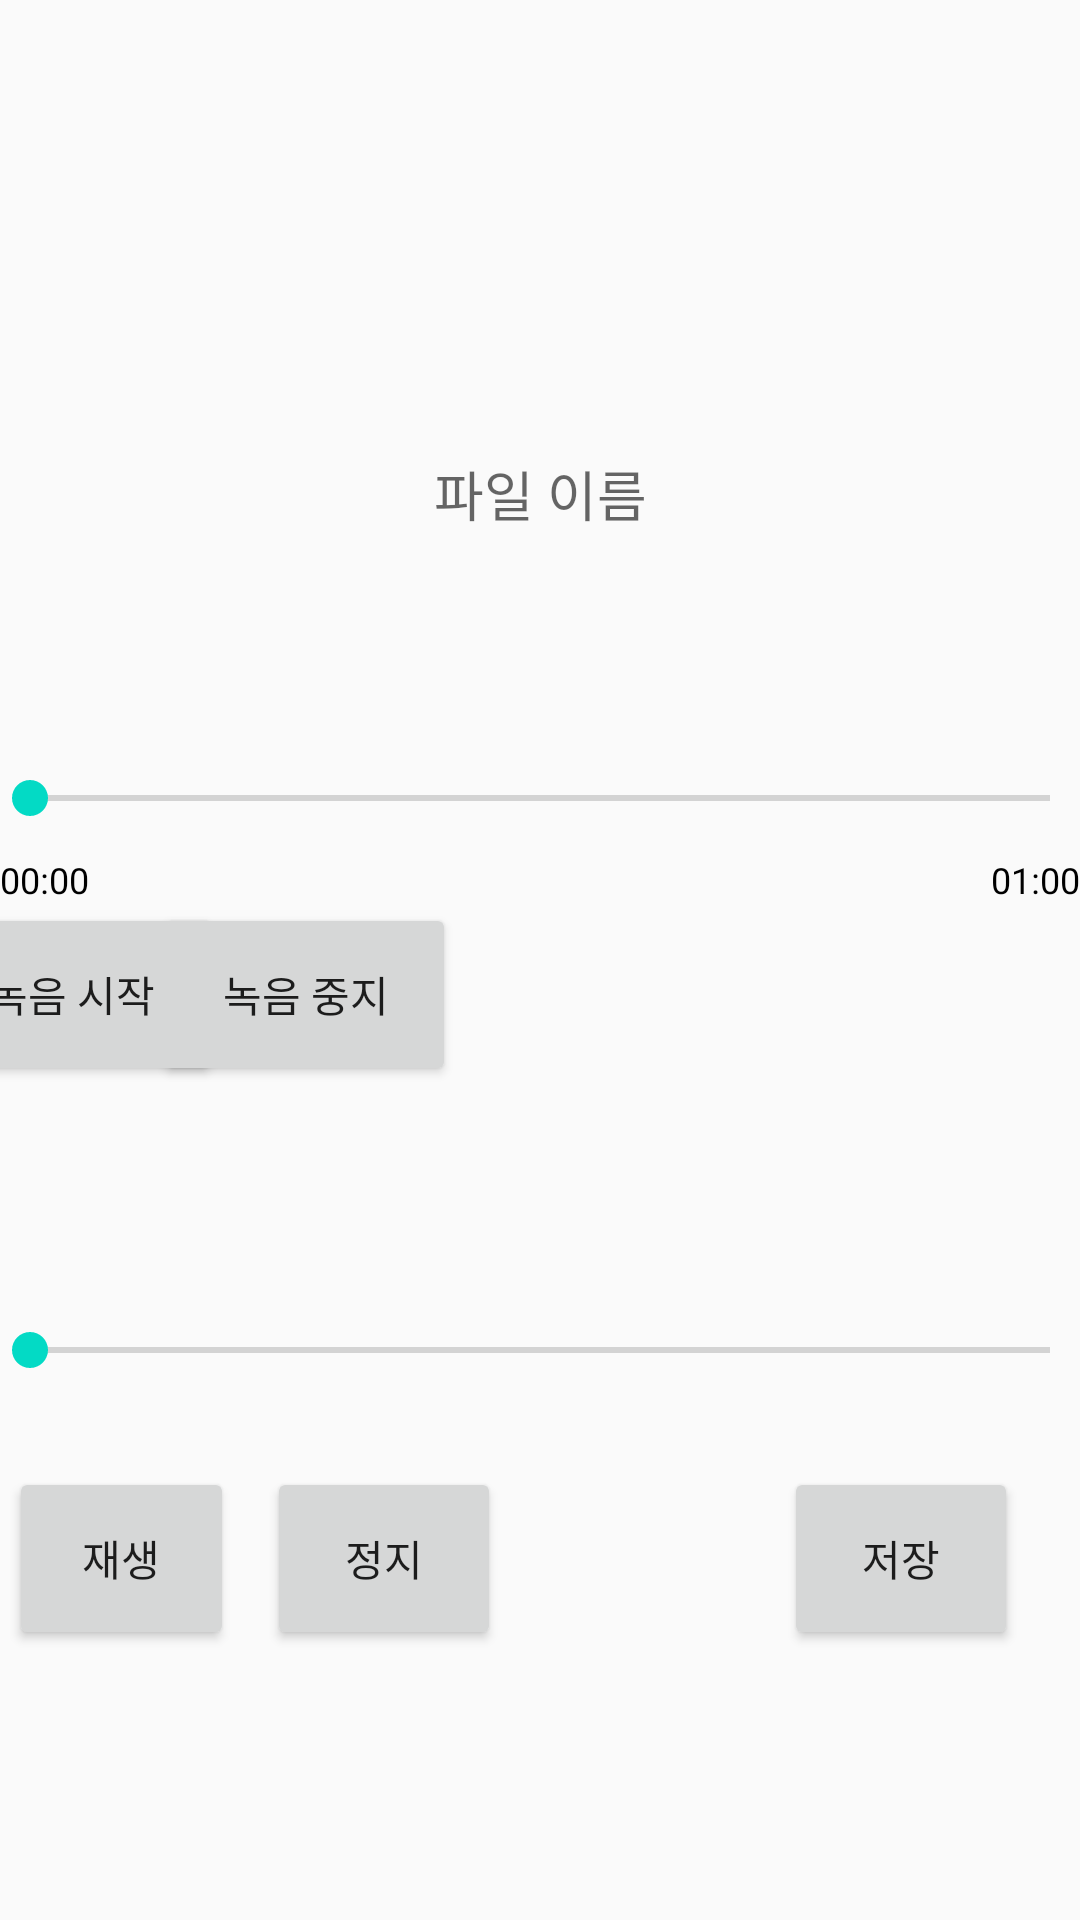

Reconstruct the res/layout file that produces this screen, plus the resources it refers to.
<!-- AndroidManifest.xml: application theme AppTheme -->
<!-- res/layout/activity_sound_save.xml -->
<?xml version="1.0" encoding="utf-8"?>
<androidx.constraintlayout.widget.ConstraintLayout xmlns:android="http://schemas.android.com/apk/res/android"
    xmlns:app="http://schemas.android.com/apk/res-auto"
    xmlns:tools="http://schemas.android.com/tools"
    android:layout_width="match_parent"
    android:layout_height="match_parent"
    android:background="@drawable/backgroundimage">

    

    

    <TextView
        android:id="@+id/tvPlayMaxPoint"
        android:layout_width="45dp"
        android:layout_height="20dp"
        android:layout_gravity="center_vertical|left"
        android:layout_marginStart="381dp"
        android:layout_marginLeft="381dp"
        android:layout_marginTop="37dp"
        android:text="00:00"
        android:textColor="@android:color/background_dark"
        android:textSize="12sp"
        app:layout_constraintStart_toStartOf="parent"
        app:layout_constraintTop_toTopOf="@+id/playProgressBar" />

    <Button
        android:id="@+id/btnsave"
        android:layout_width="78dp"
        android:layout_height="61dp"
        android:layout_gravity="right|bottom"
        android:layout_marginTop="20dp"
        android:scaleType="fitCenter"
        android:text="저장"
        app:layout_constraintEnd_toEndOf="parent"
        app:layout_constraintHorizontal_bias="0.819"
        app:layout_constraintStart_toEndOf="@+id/btnStopPlay"
        app:layout_constraintTop_toBottomOf="@+id/playProgressBar" />

    <EditText
        android:id="@+id/txtsound_name"
        android:layout_width="0dp"
        android:layout_height="61dp"
        android:layout_marginStart="67dp"
        android:layout_marginLeft="67dp"
        android:layout_marginEnd="67dp"
        android:layout_marginRight="67dp"
        android:layout_marginBottom="52dp"
        android:background="@null"
        android:gravity="center"
        android:hint="파일 이름"
        android:maxLength="10"
        app:layout_constraintBottom_toTopOf="@+id/recProgressBar"
        app:layout_constraintEnd_toEndOf="parent"
        app:layout_constraintStart_toStartOf="parent" />

    <SeekBar
        android:id="@+id/playProgressBar"
        android:layout_width="0dp"
        android:layout_height="wrap_content"
        android:layout_gravity="center_vertical|center_horizontal"
        android:layout_marginTop="69dp"
        android:background="@drawable/backgroundimage"
        android:max="60000"
        android:padding="10dp"
        android:progress="0"
        app:layout_constraintEnd_toEndOf="parent"
        app:layout_constraintStart_toStartOf="parent"
        app:layout_constraintTop_toBottomOf="@+id/btnStartRec" />

    <TextView
        android:id="@+id/tvRecStartPoint"
        android:layout_width="wrap_content"
        android:layout_height="wrap_content"
        android:layout_gravity="center_vertical|left"
        android:text="00:00"
        android:textColor="@android:color/background_dark"
        android:textSize="12sp"
        app:layout_constraintStart_toStartOf="@+id/recProgressBar"
        app:layout_constraintTop_toBottomOf="@+id/recProgressBar" />

    <TextView
        android:id="@+id/tvRecMaxPoint"
        android:layout_width="wrap_content"
        android:layout_height="wrap_content"
        android:layout_gravity="center_vertical|right"
        android:text="01:00"
        android:textColor="@android:color/background_dark"
        android:textSize="12sp"
        app:layout_constraintEnd_toEndOf="@+id/recProgressBar"
        app:layout_constraintTop_toBottomOf="@+id/recProgressBar" />

    <Button
        android:id="@+id/btnStartRec"
        android:layout_width="100dp"
        android:layout_height="61dp"

        android:layout_marginStart="3dp"
        android:layout_marginLeft="3dp"
        android:layout_marginTop="16dp"
        android:layout_marginEnd="8dp"
        android:layout_marginRight="8dp"
        android:scaleType="fitCenter"
        android:text="녹음 시작"
        android:textSize="14sp"
        app:layout_constraintEnd_toStartOf="@+id/btnStopRec"
        app:layout_constraintStart_toStartOf="parent"
        app:layout_constraintTop_toBottomOf="@+id/recProgressBar" />

    <Button
        android:id="@+id/btnStopRec"
        android:layout_width="100dp"
        android:layout_height="61dp"
        android:layout_marginTop="16dp"
        android:layout_marginEnd="208dp"
        android:layout_marginRight="208dp"
        android:text="녹음 중지"
        android:textSize="14sp"
        app:layout_constraintEnd_toEndOf="parent"
        app:layout_constraintTop_toBottomOf="@+id/recProgressBar" />

    <SeekBar
        android:id="@+id/recProgressBar"
        android:layout_width="0dp"
        android:layout_height="wrap_content"
        android:layout_gravity="center_vertical|center_horizontal"
        android:layout_marginTop="247dp"
        android:background="@drawable/backgroundimage"
        android:max="60000"
        android:padding="10dp"
        android:progress="0"
        app:layout_constraintEnd_toEndOf="parent"
        app:layout_constraintStart_toStartOf="parent"
        app:layout_constraintTop_toTopOf="parent" />

    <Button
        android:id="@+id/btnStartPlay"
        android:layout_width="0dp"
        android:layout_height="61dp"
        android:layout_marginStart="3dp"
        android:layout_marginLeft="3dp"
        android:layout_marginEnd="11dp"
        android:layout_marginRight="11dp"
        android:text="재생"
        android:textSize="14sp"
        app:layout_constraintBaseline_toBaselineOf="@+id/btnStopPlay"
        app:layout_constraintEnd_toStartOf="@+id/btnStopPlay"
        app:layout_constraintStart_toStartOf="parent" />

    <Button
        android:id="@+id/btnStopPlay"
        android:layout_width="78dp"
        android:layout_height="61dp"
        android:layout_marginStart="89dp"
        android:layout_marginLeft="89dp"
        android:layout_marginTop="20dp"
        android:text="정지"
        android:textSize="14sp"
        app:layout_constraintStart_toStartOf="@+id/playProgressBar"
        app:layout_constraintTop_toBottomOf="@+id/playProgressBar" />

</androidx.constraintlayout.widget.ConstraintLayout>
<!-- resources referenced by this layout -->
<resources>
  <style name="AppTheme" parent="Theme.AppCompat.Light.DarkActionBar">
          
          <item name="colorPrimary">@color/colorPrimary</item>
          <item name="colorPrimaryDark">@color/colorPrimaryDark</item>
          <item name="colorAccent">@color/colorAccent</item>
  
          
          <item name="windowActionBar">false</item>
          <item name="windowNoTitle">true</item>
      </style>
  <!-- not gathered from this repository: default colours our renderer supplied (Android Studio template values) -->
  <color name="colorPrimary">#FF6200EE</color>
  <color name="colorPrimaryDark">#FF3700B3</color>
  <color name="colorAccent">#FF03DAC5</color>
</resources>
